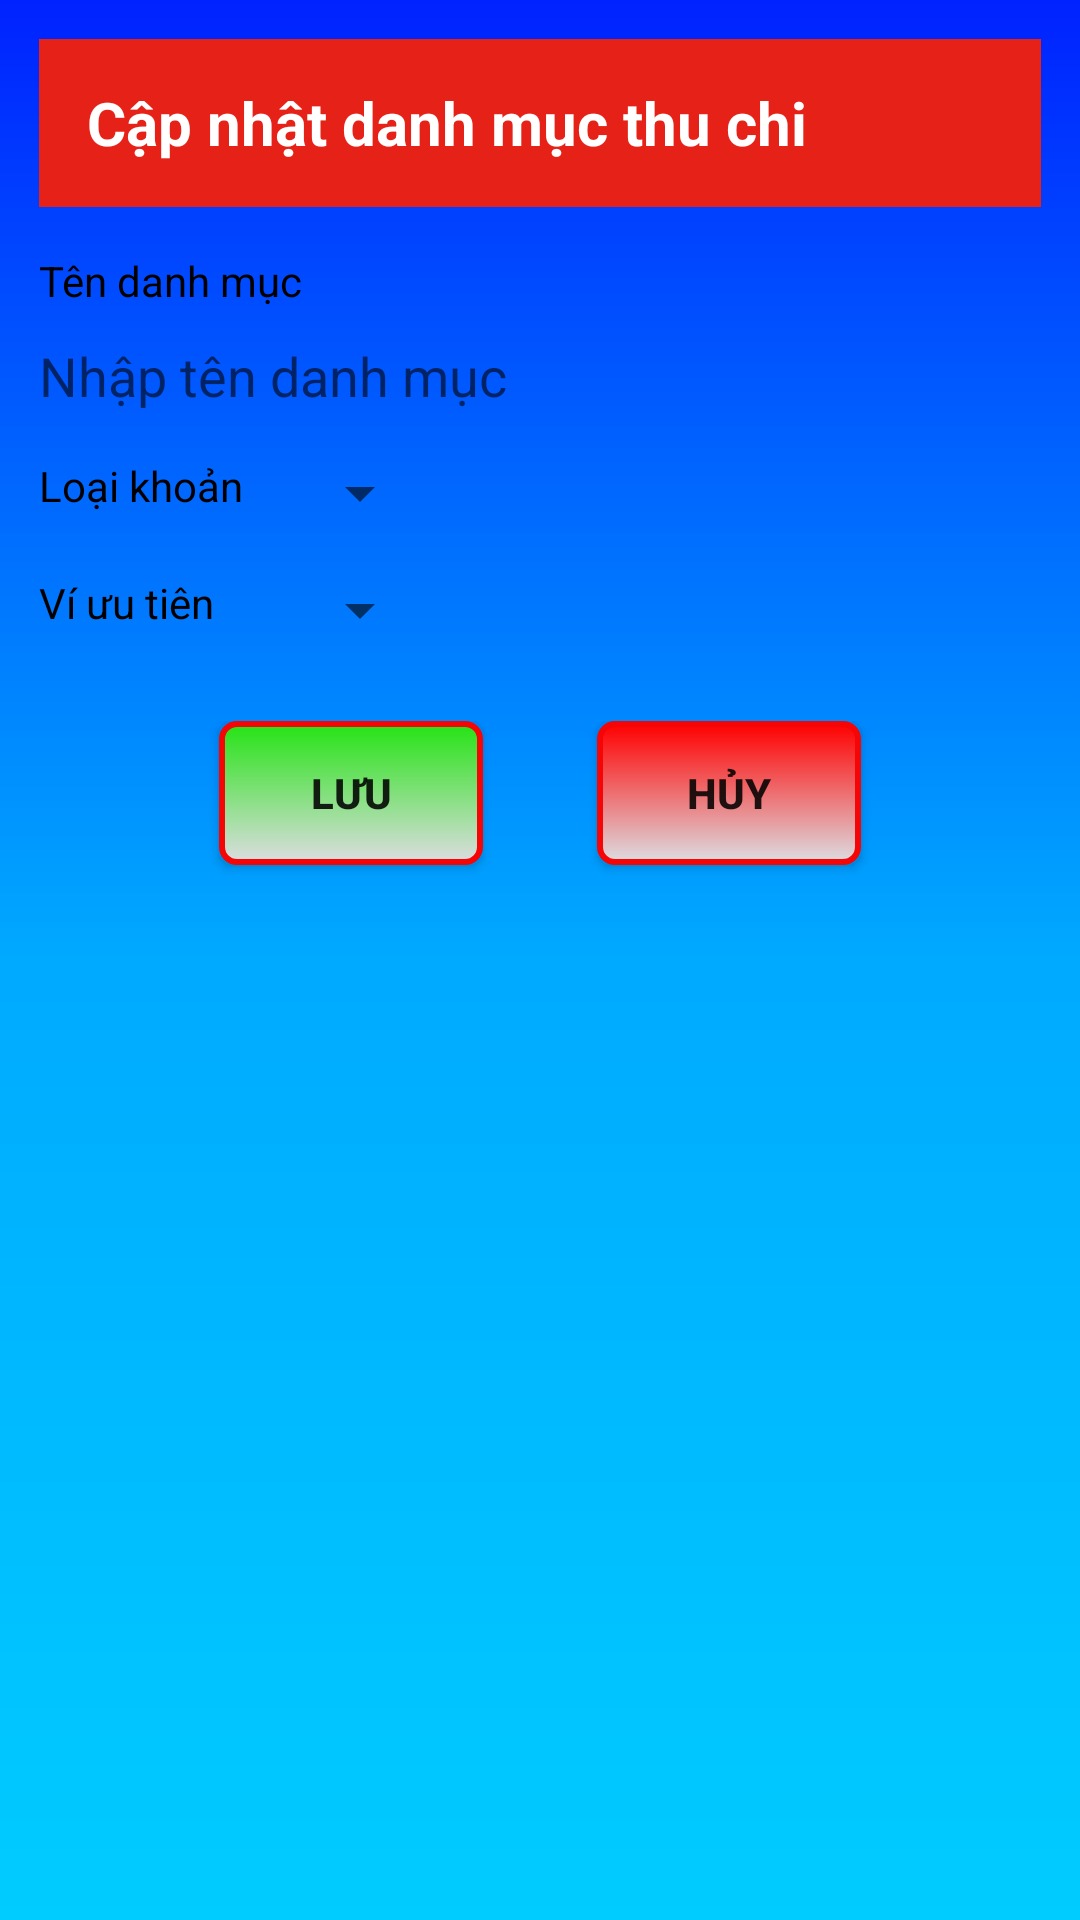

The Android layout XML behind this screen, and the referenced resources:
<!-- AndroidManifest.xml: application theme AppTheme -->
<!-- res/layout/dialog_capnhatdanhmucthuchi.xml -->
<?xml version="1.0" encoding="utf-8"?>
<LinearLayout xmlns:android="http://schemas.android.com/apk/res/android"
    android:layout_width="fill_parent"
    android:layout_height="wrap_content"
    android:background="@drawable/main_background_fragment"
    android:orientation="vertical"
    android:padding="13dp">

    <androidx.appcompat.widget.Toolbar
        android:id="@+id/toolbar4"
        android:layout_width="match_parent"
        android:layout_height="wrap_content"
        android:background="?attr/colorPrimary"
        android:minHeight="?attr/actionBarSize"
        android:theme="?attr/actionBarTheme">

        <androidx.appcompat.widget.AppCompatTextView
            android:layout_width="wrap_content"
            android:layout_height="wrap_content"
            android:text="Cập nhật danh mục thu chi"
            android:textColor="#ffffff"
            android:textSize="20sp"
            android:textStyle="bold"/>
    </androidx.appcompat.widget.Toolbar>

    <TextView
        android:id="@+id/textView_TenDanhMucThuChi"
        style="@style/WhiteText"
        android:layout_width="match_parent"
        android:layout_height="wrap_content"
        android:text="Tên danh mục"
        android:textAppearance="?android:attr/textAppearance"
        android:textColor="#000000"
        android:layout_marginTop="15dp"/>

    <EditText
        android:id="@+id/editText_SuaTenDanhMucThuChi"
        android:layout_width="match_parent"
        android:layout_height="wrap_content"
        android:layout_marginTop="10dp"
        android:background="@drawable/main_edittext"
        android:inputType="text"
        android:hint="Nhập tên danh mục"/>

    <TableLayout
        android:layout_width="match_parent"
        android:layout_height="wrap_content">

        <TableRow
            android:layout_width="wrap_content"
            android:layout_height="wrap_content">

            <TextView
                android:id="@+id/textView_LoaiKhoan"
                style="@style/WhiteText"
                android:layout_width="match_parent"
                android:layout_height="wrap_content"
                android:layout_marginTop="15dp"
                android:text="Loại khoản"
                android:textAppearance="?android:attr/textAppearance"
                android:textColor="#000000" />

            <Spinner
                android:id="@+id/spinner_SuaLoaiKhoanDialog"
                android:layout_width="wrap_content"
                android:layout_height="wrap_content"
                android:layout_marginTop="15dp"
                android:layout_marginLeft="15dp"/>
        </TableRow>

        <TableRow
            android:layout_width="wrap_content"
            android:layout_height="wrap_content">

            <TextView
                android:id="@+id/textView_NhapSoTienCapNhat"
                style="@style/WhiteText"
                android:layout_width="match_parent"
                android:layout_height="wrap_content"
                android:layout_marginTop="15dp"
                android:text="Ví ưu tiên"
                android:textAppearance="?android:attr/textAppearance"
                android:textColor="#000000" />

            <Spinner
                android:id="@+id/spinner_SuaViUuTienChoDanhMuc"
                android:layout_width="wrap_content"
                android:layout_height="wrap_content"
                android:layout_marginTop="15dp"
                android:layout_marginLeft="15dp"/>
        </TableRow>
    </TableLayout>

    <RelativeLayout
        android:layout_width="match_parent"
        android:layout_height="match_parent"
        android:layout_marginTop="25dp">

        <Button
            android:id="@+id/button_LuuSuaDanhMucThuChi"
            android:layout_width="wrap_content"
            android:layout_height="wrap_content"
            android:layout_alignParentLeft="true"
            android:layout_marginLeft="60dp"
            android:background="@drawable/confirm_button"
            android:text="Lưu"
            android:textStyle="bold" />

        <Button
            android:id="@+id/button_HuySuaDanhMucThuChi"
            android:layout_width="wrap_content"
            android:layout_height="wrap_content"
            android:layout_alignParentRight="true"
            android:layout_marginRight="60dp"
            android:background="@drawable/cancel_button"
            android:text="Hủy"
            android:textStyle="bold" />
    </RelativeLayout>
</LinearLayout>
<!-- resources referenced by this layout -->
<resources>
  <!-- drawable cancel_button (drawable) -->
  <?xml version="1.0" encoding="utf-8"?>
  <selector xmlns:android="http://schemas.android.com/apk/res/android" >
      <item android:state_pressed="true">
          <shape>
              <corners android:radius="5dp"/>
              <stroke android:width="1dp" android:color="#FFFF"/>
              <gradient android:startColor="#d44c4c" android:endColor="#DCDDE1" android:angle="270"/>
          </shape>
      </item>
      <item>
          <shape>
              <corners android:radius="5dp"/>
              <stroke android:width="2dp" android:color="#F50505"/>
              <gradient android:startColor="#ff0000" android:endColor="#DCDDE1" android:angle="270"/>
          </shape>
      </item>
  </selector>
  <!-- drawable confirm_button (drawable) -->
  <?xml version="1.0" encoding="utf-8"?>
  <selector xmlns:android="http://schemas.android.com/apk/res/android" >
      <item android:state_pressed="true">
          <shape>
              <corners android:radius="5dp"/>
              <stroke android:width="1dp" android:color="#FFFF"/>
              <gradient android:startColor="#6ee364" android:endColor="#DCDDE1" android:angle="270"/>
          </shape>
      </item>
      <item>
          <shape>
              <corners android:radius="5dp"/>
              <stroke android:width="2dp" android:color="#F50505"/>
              <gradient android:startColor="#25e314" android:endColor="#DCDDE1" android:angle="270"/>
          </shape>
      </item>
  </selector>
  <!-- drawable main_background_fragment (drawable-v24) -->
  <?xml version="1.0" encoding="utf-8"?>
  <shape xmlns:android="http://schemas.android.com/apk/res/android">
      <gradient android:startColor="#0022ff" android:centerColor="#00aaff" android:endColor="#00ccff" android:angle="270" />
  </shape>
  <style name="WhiteText">
          <item name="android:textColor">#FFFF</item>
      </style>
  <style name="AppTheme" parent="Theme.AppCompat.Light.NoActionBar">
          <item name="colorPrimary">#E62117</item>
          <item name="colorPrimaryDark">#E8372E</item>
          <item name="colorAccent">#FFFF</item>
      </style>
</resources>
